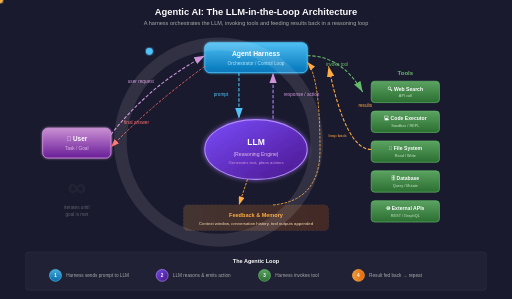
t = 0.00 s
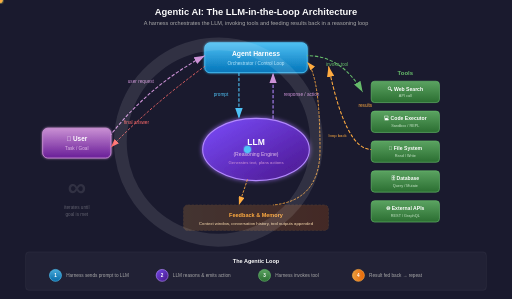
t = 1.50 s
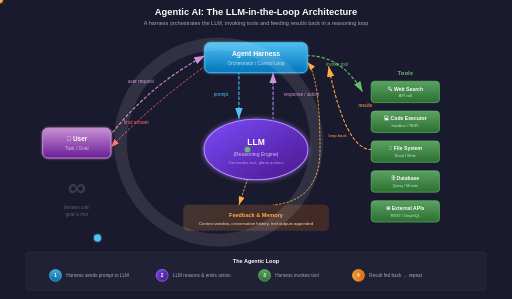
t = 3.50 s
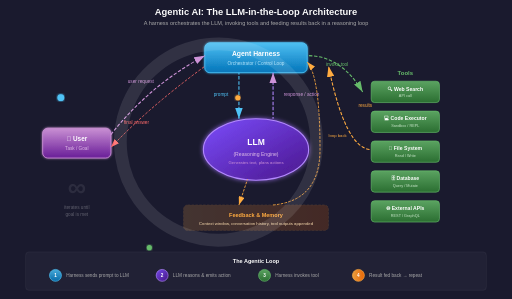
t = 5.00 s
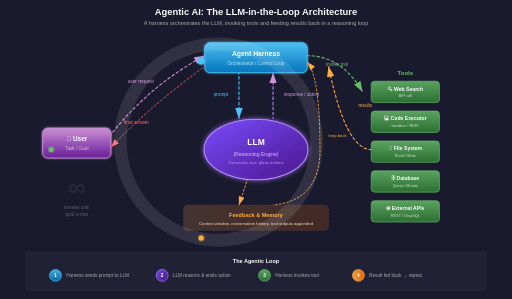
t = 6.50 s
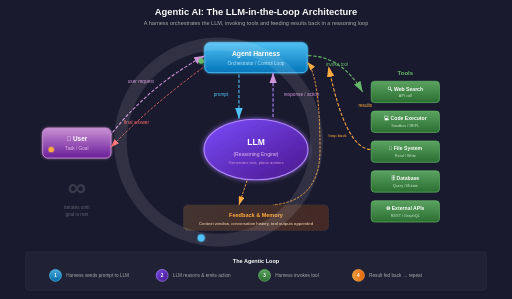
t = 8.50 s

The animated SVG that drew these frames (rendered in a browser with its animation timeline set to each time). Animation: 14 SMIL elements (animate=11,animateMotion=3); one cycle of 10.00 s, repeats indefinitely.

<svg xmlns="http://www.w3.org/2000/svg" viewBox="0 0 1200 700" style="background:#1a1a2e;">
  <defs>
    <!-- Gradients -->
    <linearGradient id="llmGrad" x1="0%" y1="0%" x2="100%" y2="100%">
      <stop offset="0%" style="stop-color:#7c4dff;stop-opacity:0.9"/>
      <stop offset="100%" style="stop-color:#4a148c;stop-opacity:0.9"/>
    </linearGradient>
    <linearGradient id="harnessGrad" x1="0%" y1="0%" x2="0%" y2="100%">
      <stop offset="0%" style="stop-color:#4fc3f7;stop-opacity:0.85"/>
      <stop offset="100%" style="stop-color:#0277bd;stop-opacity:0.85"/>
    </linearGradient>
    <linearGradient id="toolGrad" x1="0%" y1="0%" x2="0%" y2="100%">
      <stop offset="0%" style="stop-color:#66bb6a;stop-opacity:0.85"/>
      <stop offset="100%" style="stop-color:#2e7d32;stop-opacity:0.85"/>
    </linearGradient>
    <linearGradient id="feedbackGrad" x1="0%" y1="0%" x2="100%" y2="0%">
      <stop offset="0%" style="stop-color:#ffab40;stop-opacity:0.9"/>
      <stop offset="100%" style="stop-color:#ff6d00;stop-opacity:0.9"/>
    </linearGradient>
    <linearGradient id="outputGrad" x1="0%" y1="0%" x2="100%" y2="0%">
      <stop offset="0%" style="stop-color:#ff6b6b"/>
      <stop offset="100%" style="stop-color:#ffd54f"/>
    </linearGradient>
    <linearGradient id="userGrad" x1="0%" y1="0%" x2="0%" y2="100%">
      <stop offset="0%" style="stop-color:#ce93d8;stop-opacity:0.85"/>
      <stop offset="100%" style="stop-color:#6a1b9a;stop-opacity:0.85"/>
    </linearGradient>

    <!-- Glow filter -->
    <filter id="glow">
      <feGaussianBlur stdDeviation="3" result="coloredBlur"/>
      <feMerge>
        <feMergeNode in="coloredBlur"/>
        <feMergeNode in="SourceGraphic"/>
      </feMerge>
    </filter>
    <filter id="glowStrong">
      <feGaussianBlur stdDeviation="5" result="coloredBlur"/>
      <feMerge>
        <feMergeNode in="coloredBlur"/>
        <feMergeNode in="SourceGraphic"/>
      </feMerge>
    </filter>

    <!-- Arrow markers -->
    <marker id="arrowBlue" markerWidth="10" markerHeight="7" refX="10" refY="3.5" orient="auto">
      <polygon points="0 0, 10 3.5, 0 7" fill="#4fc3f7"/>
    </marker>
    <marker id="arrowGreen" markerWidth="10" markerHeight="7" refX="10" refY="3.5" orient="auto">
      <polygon points="0 0, 10 3.5, 0 7" fill="#66bb6a"/>
    </marker>
    <marker id="arrowOrange" markerWidth="10" markerHeight="7" refX="10" refY="3.5" orient="auto">
      <polygon points="0 0, 10 3.5, 0 7" fill="#ffab40"/>
    </marker>
    <marker id="arrowPurple" markerWidth="10" markerHeight="7" refX="10" refY="3.5" orient="auto">
      <polygon points="0 0, 10 3.5, 0 7" fill="#ce93d8"/>
    </marker>
    <marker id="arrowRed" markerWidth="10" markerHeight="7" refX="10" refY="3.5" orient="auto">
      <polygon points="0 0, 10 3.5, 0 7" fill="#ff6b6b"/>
    </marker>
  </defs>

  <!-- Title -->
  <text x="600" y="35" text-anchor="middle" fill="#fafafa" font-family="sans-serif" font-size="22" font-weight="bold">Agentic AI: The LLM-in-the-Loop Architecture</text>
  <text x="600" y="58" text-anchor="middle" fill="#aaa" font-family="sans-serif" font-size="13">A harness orchestrates the LLM, invoking tools and feeding results back in a reasoning loop</text>

  <!-- ========================================= -->
  <!-- Central LLM -->
  <!-- ========================================= -->
  <ellipse cx="600" cy="350" rx="120" ry="70" fill="url(#llmGrad)" stroke="#b388ff" stroke-width="2.5" filter="url(#glowStrong)">
    <animate attributeName="rx" values="120;125;120" dur="3s" repeatCount="indefinite"/>
    <animate attributeName="ry" values="70;73;70" dur="3s" repeatCount="indefinite"/>
  </ellipse>
  <text x="600" y="340" text-anchor="middle" fill="#fff" font-family="sans-serif" font-size="20" font-weight="bold">LLM</text>
  <text x="600" y="365" text-anchor="middle" fill="#e1bee7" font-family="sans-serif" font-size="12">(Reasoning Engine)</text>
  <text x="600" y="385" text-anchor="middle" fill="#ce93d8" font-family="sans-serif" font-size="10">Generates text, plans actions</text>

  <!-- ========================================= -->
  <!-- Harness / Orchestrator (top) -->
  <!-- ========================================= -->
  <rect x="480" y="100" width="240" height="70" rx="12" fill="url(#harnessGrad)" stroke="#4fc3f7" stroke-width="2" filter="url(#glow)"/>
  <text x="600" y="130" text-anchor="middle" fill="#fff" font-family="sans-serif" font-size="16" font-weight="bold">Agent Harness</text>
  <text x="600" y="152" text-anchor="middle" fill="#b3e5fc" font-family="sans-serif" font-size="11">Orchestrator / Control Loop</text>

  <!-- Arrow: Harness → LLM (prompt) -->
  <line x1="560" y1="170" x2="560" y2="278" stroke="#4fc3f7" stroke-width="2.5" stroke-dasharray="8,4" marker-end="url(#arrowBlue)">
    <animate attributeName="stroke-dashoffset" values="0;-24" dur="1.5s" repeatCount="indefinite"/>
  </line>
  <text x="535" y="225" text-anchor="end" fill="#4fc3f7" font-family="sans-serif" font-size="11">prompt</text>

  <!-- Arrow: LLM → Harness (response) -->
  <line x1="640" y1="278" x2="640" y2="170" stroke="#b388ff" stroke-width="2.5" stroke-dasharray="8,4" marker-end="url(#arrowPurple)">
    <animate attributeName="stroke-dashoffset" values="0;-24" dur="1.5s" repeatCount="indefinite"/>
  </line>
  <text x="665" y="225" text-anchor="start" fill="#ce93d8" font-family="sans-serif" font-size="11">response / action</text>

  <!-- ========================================= -->
  <!-- Tools (right side) -->
  <!-- ========================================= -->
  <!-- Tool cluster -->
  <rect x="870" y="190" width="160" height="50" rx="8" fill="url(#toolGrad)" stroke="#66bb6a" stroke-width="1.5"/>
  <text x="950" y="212" text-anchor="middle" fill="#fff" font-family="sans-serif" font-size="12" font-weight="bold">🔍 Web Search</text>
  <text x="950" y="228" text-anchor="middle" fill="#c8e6c9" font-family="sans-serif" font-size="9">API call</text>

  <rect x="870" y="260" width="160" height="50" rx="8" fill="url(#toolGrad)" stroke="#66bb6a" stroke-width="1.5"/>
  <text x="950" y="282" text-anchor="middle" fill="#fff" font-family="sans-serif" font-size="12" font-weight="bold">💻 Code Executor</text>
  <text x="950" y="298" text-anchor="middle" fill="#c8e6c9" font-family="sans-serif" font-size="9">Sandbox / REPL</text>

  <rect x="870" y="330" width="160" height="50" rx="8" fill="url(#toolGrad)" stroke="#66bb6a" stroke-width="1.5"/>
  <text x="950" y="352" text-anchor="middle" fill="#fff" font-family="sans-serif" font-size="12" font-weight="bold">📁 File System</text>
  <text x="950" y="368" text-anchor="middle" fill="#c8e6c9" font-family="sans-serif" font-size="9">Read / Write</text>

  <rect x="870" y="400" width="160" height="50" rx="8" fill="url(#toolGrad)" stroke="#66bb6a" stroke-width="1.5"/>
  <text x="950" y="422" text-anchor="middle" fill="#fff" font-family="sans-serif" font-size="12" font-weight="bold">🗄️ Database</text>
  <text x="950" y="438" text-anchor="middle" fill="#c8e6c9" font-family="sans-serif" font-size="9">Query / Mutate</text>

  <rect x="870" y="470" width="160" height="50" rx="8" fill="url(#toolGrad)" stroke="#66bb6a" stroke-width="1.5"/>
  <text x="950" y="492" text-anchor="middle" fill="#fff" font-family="sans-serif" font-size="12" font-weight="bold">🌐 External APIs</text>
  <text x="950" y="508" text-anchor="middle" fill="#c8e6c9" font-family="sans-serif" font-size="9">REST / GraphQL</text>

  <!-- "Tools" label -->
  <text x="950" y="175" text-anchor="middle" fill="#66bb6a" font-family="sans-serif" font-size="14" font-weight="bold">Tools</text>

  <!-- Arrow: Harness → Tools (tool invocation) -->
  <path d="M 720 130 Q 800 130 850 215" fill="none" stroke="#66bb6a" stroke-width="2.5" stroke-dasharray="8,4" marker-end="url(#arrowGreen)">
    <animate attributeName="stroke-dashoffset" values="0;-24" dur="1.2s" repeatCount="indefinite"/>
  </path>
  <text x="790" y="155" text-anchor="middle" fill="#66bb6a" font-family="sans-serif" font-size="11">invoke tool</text>

  <!-- Arrow: Tools → Harness (tool results) -->
  <path d="M 870 350 Q 810 350 770 155" fill="none" stroke="#ffab40" stroke-width="2.5" stroke-dasharray="8,4" marker-end="url(#arrowOrange)">
    <animate attributeName="stroke-dashoffset" values="0;-24" dur="1.2s" repeatCount="indefinite"/>
  </path>
  <text x="840" y="250" text-anchor="start" fill="#ffab40" font-family="sans-serif" font-size="11">results</text>

  <!-- ========================================= -->
  <!-- User / Input (left side) -->
  <!-- ========================================= -->
  <rect x="100" y="300" width="160" height="70" rx="12" fill="url(#userGrad)" stroke="#ce93d8" stroke-width="2" filter="url(#glow)"/>
  <text x="180" y="330" text-anchor="middle" fill="#fff" font-family="sans-serif" font-size="15" font-weight="bold">👤 User</text>
  <text x="180" y="352" text-anchor="middle" fill="#e1bee7" font-family="sans-serif" font-size="11">Task / Goal</text>

  <!-- Arrow: User → Harness -->
  <path d="M 260 315 Q 350 200 480 130" fill="none" stroke="#ce93d8" stroke-width="2.5" stroke-dasharray="8,4" marker-end="url(#arrowPurple)">
    <animate attributeName="stroke-dashoffset" values="0;-24" dur="2s" repeatCount="indefinite"/>
  </path>
  <text x="330" y="195" text-anchor="middle" fill="#ce93d8" font-family="sans-serif" font-size="11">user request</text>

  <!-- Arrow: Harness → User (final output) -->
  <path d="M 480 155 Q 350 250 260 345" fill="none" stroke="#ff6b6b" stroke-width="2" stroke-dasharray="6,4" marker-end="url(#arrowRed)">
    <animate attributeName="stroke-dashoffset" values="0;-24" dur="2s" repeatCount="indefinite"/>
  </path>
  <text x="320" y="290" text-anchor="middle" fill="#ff6b6b" font-family="sans-serif" font-size="11">final answer</text>

  <!-- ========================================= -->
  <!-- Feedback / Loop (bottom) -->
  <!-- ========================================= -->
  <rect x="430" y="480" width="340" height="60" rx="10" fill="url(#feedbackGrad)" opacity="0.2" stroke="#ffab40" stroke-width="1.5" stroke-dasharray="6,3"/>
  <text x="600" y="508" text-anchor="middle" fill="#ffab40" font-family="sans-serif" font-size="13" font-weight="bold">Feedback &amp; Memory</text>
  <text x="600" y="528" text-anchor="middle" fill="#ffe0b2" font-family="sans-serif" font-size="10">Context window, conversation history, tool outputs appended</text>

  <!-- Arrow: LLM → Feedback -->
  <line x1="580" y1="420" x2="560" y2="480" stroke="#ffab40" stroke-width="2" stroke-dasharray="6,3" marker-end="url(#arrowOrange)">
    <animate attributeName="stroke-dashoffset" values="0;-18" dur="1.5s" repeatCount="indefinite"/>
  </line>

  <!-- Arrow: Feedback → LLM (loop back via harness) -->
  <path d="M 600 480 Q 600 450 600 420" fill="none" stroke="#ffab40" stroke-width="2" stroke-dasharray="6,3" opacity="0"/>
  <!-- Feedback loops back up through the harness -->
  <path d="M 640 480 Q 750 470 750 350 Q 750 180 720 145" fill="none" stroke="#ffab40" stroke-width="2" stroke-dasharray="6,3" marker-end="url(#arrowOrange)">
    <animate attributeName="stroke-dashoffset" values="0;-18" dur="2s" repeatCount="indefinite"/>
  </path>
  <text x="770" y="320" text-anchor="start" fill="#ffab40" font-family="sans-serif" font-size="10">loop back</text>

  <!-- ========================================= -->
  <!-- The Loop Indicator (circular arrow) -->
  <!-- ========================================= -->
  <!-- Circular loop around center to show iteration -->
  <path d="M 600 120 A 230 230 0 1 1 595 118" fill="none" stroke="rgba(255,255,255,0.1)" stroke-width="30" stroke-linecap="round"/>

  <!-- Animated loop pulse -->
  <circle cx="0" cy="0" r="8" fill="#4fc3f7" filter="url(#glow)">
    <animateMotion dur="6s" repeatCount="indefinite">
      <mpath href="#loopPath"/>
    </animateMotion>
  </circle>
  <path id="loopPath" d="M 350 120 Q 580 120 580 350 Q 580 580 350 580 Q 120 580 120 350 Q 120 120 350 120" fill="none" stroke="none"/>

  <!-- Second pulse (offset) -->
  <circle cx="0" cy="0" r="6" fill="#66bb6a" filter="url(#glow)">
    <animateMotion dur="6s" repeatCount="indefinite" begin="2s">
      <mpath href="#loopPath"/>
    </animateMotion>
  </circle>

  <!-- Third pulse (offset) -->
  <circle cx="0" cy="0" r="6" fill="#ffab40" filter="url(#glow)">
    <animateMotion dur="6s" repeatCount="indefinite" begin="4s">
      <mpath href="#loopPath"/>
    </animateMotion>
  </circle>

  <!-- ========================================= -->
  <!-- Step labels (bottom legend) -->
  <!-- ========================================= -->
  <rect x="60" y="590" width="1080" height="90" rx="8" fill="rgba(255,255,255,0.03)" stroke="rgba(255,255,255,0.1)" stroke-width="1"/>
  <text x="600" y="615" text-anchor="middle" fill="#fafafa" font-family="sans-serif" font-size="13" font-weight="bold">The Agentic Loop</text>

  <!-- Step 1 -->
  <circle cx="130" cy="645" r="14" fill="url(#harnessGrad)" stroke="#4fc3f7" stroke-width="1.5"/>
  <text x="130" y="650" text-anchor="middle" fill="#fff" font-family="sans-serif" font-size="11" font-weight="bold">1</text>
  <text x="155" y="650" text-anchor="start" fill="#aaa" font-family="sans-serif" font-size="11">Harness sends prompt to LLM</text>

  <!-- Step 2 -->
  <circle cx="380" cy="645" r="14" fill="url(#llmGrad)" stroke="#b388ff" stroke-width="1.5"/>
  <text x="380" y="650" text-anchor="middle" fill="#fff" font-family="sans-serif" font-size="11" font-weight="bold">2</text>
  <text x="405" y="650" text-anchor="start" fill="#aaa" font-family="sans-serif" font-size="11">LLM reasons &amp; emits action</text>

  <!-- Step 3 -->
  <circle cx="620" cy="645" r="14" fill="url(#toolGrad)" stroke="#66bb6a" stroke-width="1.5"/>
  <text x="620" y="650" text-anchor="middle" fill="#fff" font-family="sans-serif" font-size="11" font-weight="bold">3</text>
  <text x="645" y="650" text-anchor="start" fill="#aaa" font-family="sans-serif" font-size="11">Harness invokes tool</text>

  <!-- Step 4 -->
  <circle cx="840" cy="645" r="14" fill="url(#feedbackGrad)" stroke="#ffab40" stroke-width="1.5"/>
  <text x="840" y="650" text-anchor="middle" fill="#fff" font-family="sans-serif" font-size="11" font-weight="bold">4</text>
  <text x="865" y="650" text-anchor="start" fill="#aaa" font-family="sans-serif" font-size="11">Result fed back → repeat</text>

  <!-- Iteration counter animation -->
  <text x="180" y="460" text-anchor="middle" fill="rgba(255,255,255,0.4)" font-family="sans-serif" font-size="60" font-weight="bold">
    <animate attributeName="opacity" values="0.1;0.4;0.1" dur="6s" repeatCount="indefinite"/>
    ∞
  </text>
  <text x="180" y="490" text-anchor="middle" fill="rgba(255,255,255,0.3)" font-family="sans-serif" font-size="11">iterates until</text>
  <text x="180" y="505" text-anchor="middle" fill="rgba(255,255,255,0.3)" font-family="sans-serif" font-size="11">goal is met</text>

</svg>
